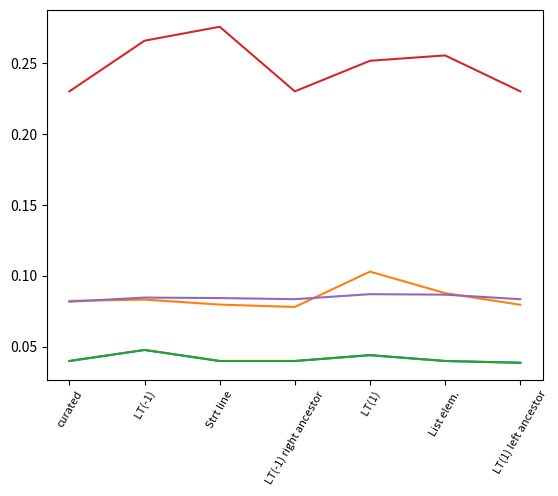

The script that saved this image: (Note: this script raises an exception after producing the figure.)
#
# AUTO-GENERATED FILE. DO NOT EDIT
# CodeBuff 1.4.2 'Sat Apr 30 12:38:17 PDT 2016'
#
import matplotlib.pyplot as plt

fig = plt.figure()
ax = plt.subplot(111)
N = 7
featureIndexes = range(0,N)
java = [0.04, 0.04779412, 0.04, 0.04, 0.04411765, 0.04, 0.03875969]
ax.plot(featureIndexes, java, label="java")
sqlite = [0.082417585, 0.083333336, 0.07979626, 0.078125, 0.10306644, 0.08787129, 0.07967033]
ax.plot(featureIndexes, sqlite, label="sqlite")
java8 = [0.04, 0.04779412, 0.04, 0.04, 0.04411765, 0.04, 0.03875969]
ax.plot(featureIndexes, java8, label="java8")
antlr = [0.23021583, 0.26595744, 0.27579364, 0.23021583, 0.25179857, 0.2555746, 0.23021583]
ax.plot(featureIndexes, antlr, label="antlr")
tsql = [0.08184143, 0.084745765, 0.08439898, 0.08361204, 0.08713693, 0.08680851, 0.08361204]
ax.plot(featureIndexes, tsql, label="tsql")

labels = ['curated', ' LT(-1)', 'Strt line', 'LT(-1) right ancestor', ' LT(1)', 'List elem.', 'LT(1) left ancestor', 'LT(-1)', 'Strt line', 'LT(-1) right ancestor', 'LT(1)', 'List elem.', 'LT(1) left ancestor', 'LT(-1)', 'Strt line', 'LT(-1) right ancestor', 'LT(1)', 'List elem.', 'LT(1) left ancestor', 'LT(-1)', 'Strt line', 'LT(-1) right ancestor', 'LT(1)', 'List elem.', 'LT(1) left ancestor', 'LT(-1)', 'Strt line', 'LT(-1) right ancestor', 'LT(1)', 'List elem.', 'LT(1) left ancestor', 'LT(-1)', 'Strt line', 'LT(-1) right ancestor', 'LT(1)', 'List elem.', 'LT(1) left ancestor']
ax.set_xticklabels(labels, rotation=60, fontsize=8)
plt.xticks(featureIndexes, labels, rotation=60)
ax.yaxis.grid(True, linestyle='-', which='major', color='lightgrey', alpha=0.5)

ax.set_xlabel("Inject Whitespace Feature")
ax.set_ylabel("Median Error rate")
ax.set_title("Effect of Dropping One Feature on Whitespace Decision\nMedian Leave-one-out Validation Error Rate")
plt.legend()
plt.tight_layout()
fig.savefig("drop_one_ws_feature.pdf", format='pdf')
plt.show()
